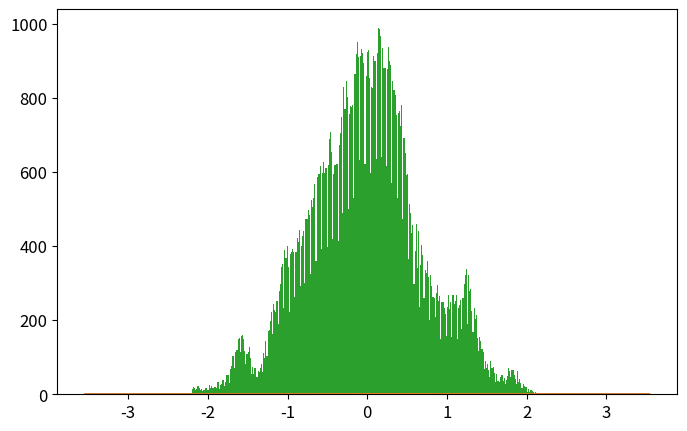

Write the Python code that produced this figure. (Note: this script raises an exception after producing the figure.)
import numpy as np
import matplotlib.pyplot as plt
from time import time

def psi_0_1(x_limit = 8, N_points_x = 201):  #creates first two energy eigenfunctions
    delta = x_limit/(N_points_x-1)
    grid_x = [i*delta for i in range(-int((N_points_x-1)/2),int((N_points_x-1)/2 + 1))]
    psi = {}
    for x in grid_x:
        psi[x] = [np.exp(-x**2/2.) * np.pi**(-0.25)]
        psi[x].append(2**0.5 * x * psi[x][0])
    return psi, grid_x

def add_energy_level(psi):            #adds new energy eigenfunction to psi
    n = len(psi[0.0])
    for x in psi.keys():
        psi[x].append((2./n)**0.5 * x * psi[x][n-1] - 
                            ((n-1)/n)**0.5 * psi[x][n-2])
    return psi

def add_x_value(psi,x):  #adds new x value to psi
    psi[x] = [np.exp(-x**2/2.) * np.pi**(-0.25)]
    psi[x].append(2**0.5 * x * psi[x][0])
    n_max = len(psi[0.0])-1
    for n in range(2,n_max+1):
                psi[x].append((2./n)**0.5 * x * psi[x][n-1] - 
                                    ((n-1)/n)**0.5 * psi[x][n-2])
    return psi

def canonical_ensemble_prob(delta_E,beta):     #canonical ensemble probability factor in metropolis algorithm
    return np.exp(-beta * delta_E)

def metropolis_finite_temp(x0=0.0, delta_x=0.5, delta_steps=7, N=int(1e3), prob_sampling=[psi_0_1,canonical_ensemble_prob], beta=0.2):
    x_hist = [ x0 ]       #histogram for positions
    n_hist = [ 0 ]        #histogram for energy levels
    for k in range(N):
        ##### Spatial monte carlo P(x -> x') #####
        x_new = x_hist[-1] + np.random.choice(range(-delta_steps,delta_steps+1))*delta_x
        try:   #check if position x_new is part of the wavefunction dictionary (psi)
            prob_sampling[0][x_new][0]
        except:
            prob_sampling[0] = add_x_value(prob_sampling[0],x_new)
        acceptance_prob_1 = ( prob_sampling[0][x_new][n_hist[-1]] / prob_sampling[0][x_hist[-1]][n_hist[-1]] )**2
        if np.random.uniform() < min(1,acceptance_prob_1):
            x_hist.append(x_new)
        else:
            x_hist.append(x_hist[-1])
        
        ##### Energy level monte carlo P(n -> n') #####
        n_new = n_hist[-1] + np.random.choice([1,-1])   #propose new n
        if n_new < 0: #check if n_new is negative
            n_hist.append(n_hist[-1])
        else:
            current_n_max = len(prob_sampling[0][0])-1    #current maximum energy level in wavefunction
            if n_new > current_n_max:  #check if n_new is greater than maximum energy level in wavefunction, if true, add new energy level. 
                prob_sampling[0] = add_energy_level(prob_sampling[0])
            ##### Monte Carlo section:
            acceptance_prob_2 = ( prob_sampling[0][x_hist[-1]][n_new] / prob_sampling[0][x_hist[-1]][n_hist[-1]] )**2 * \
                                prob_sampling[1]( n_new-n_hist[-1],  beta)
            if np.random.uniform() < min(1,acceptance_prob_2):
                n_hist.append(n_new)
            else:
                n_hist.append(n_hist[-1])
    return x_hist, n_hist, prob_sampling[0]

def C_QHO_canonical_ensemble(x,beta):
    return (beta/(2.*np.pi))**0.5 * np.exp(-x**2*beta / 2.)

def Q_QHO_canonical_ensemble(x,beta):
    return (np.tanh(beta/2.)/np.pi)**0.5 * np.exp(- x**2 * np.tanh(beta/2.))

x_limit = 5.
N_points_x = 1001    # odd number!!!

x0 = 0.0
delta_x = x_limit/(N_points_x-1)
delta_steps = 7
N_metropolis = int(1e5)
beta = 5
psi, grid_x = psi_0_1(x_limit,N_points_x)   # Creates first two energy levels and stores them into dictionary psi[x][n]
prob_sampling = [psi,canonical_ensemble_prob]

###### Call metropolis algorithm
t_0 = time()
x_hist, n_hist, psi_final = metropolis_finite_temp(x0=x0, delta_x=delta_x, delta_steps=delta_steps, 
                                                    N=N_metropolis, prob_sampling=prob_sampling, beta=beta)
t_1 = time()
print('Metropolis algorithm: %.3f seconds for %.0E iterations'%(t_1-t_0,N_metropolis))

xlim = 5*2**(-0.5)
x_plot = np.linspace(-xlim,xlim,200)

plt.rcParams.update({'font.size':12})
plt.figure(figsize=(8,5))
plt.plot(x_plot,C_QHO_canonical_ensemble(x_plot,beta),
            label=u'Classical theoretical\nprobability density')
plt.plot(x_plot,Q_QHO_canonical_ensemble(x_plot,beta),
            label=u'Quantum theoretical\nprobability density')
plt.hist(x_hist,bins=int(N_metropolis**0.5),normed=True,
            label='Histograma usando algoritmo\nMetrópolis con %.0E iteraciones'%(N_metropolis))
plt.xlim(-xlim,xlim)
plt.xlabel(u'$x$')
plt.ylabel(u'$\pi(x)$')
plt.title(u'$\\beta = %.2f$'%(beta))
plt.legend()
plt.savefig('QHO_finite_temp_beta_%.2f.eps'%(beta))
plt.show()

plt.plot()
plt.hist(n_hist,normed=True,bins=len(psi_final[0]))
plt.show()

###### Check if all functions are working properly 
for i in range(10):
    psi = add_energy_level(psi)             #Check if add_energy_level() is working properly
    grid_x.append(grid_x[-1]+delta_x)       
    psi = add_x_value(psi,grid_x[-1])       #Check if add_x_value() is working properly

plt.rcParams.update({'font.size':12})
plt.figure(figsize=(8,5))
n_max = len(psi[0])-1
if n_max <= 5:
    True
else:
    n_max = 5
for n in range(n_max+1):
    psi_x_n = np.array([psi[x][n] for x in grid_x])
    plt.plot(grid_x, psi_x_n,label = u'$n = %d$'%n)
    #print('Energy level %d: '%(n),np.round(psi_x_n,3))
plt.xlabel(u'$x$')
plt.ylabel(u'QHO autofunciones de energía: $\psi_n(x)$')
plt.legend()
plt.show()
plt.close()